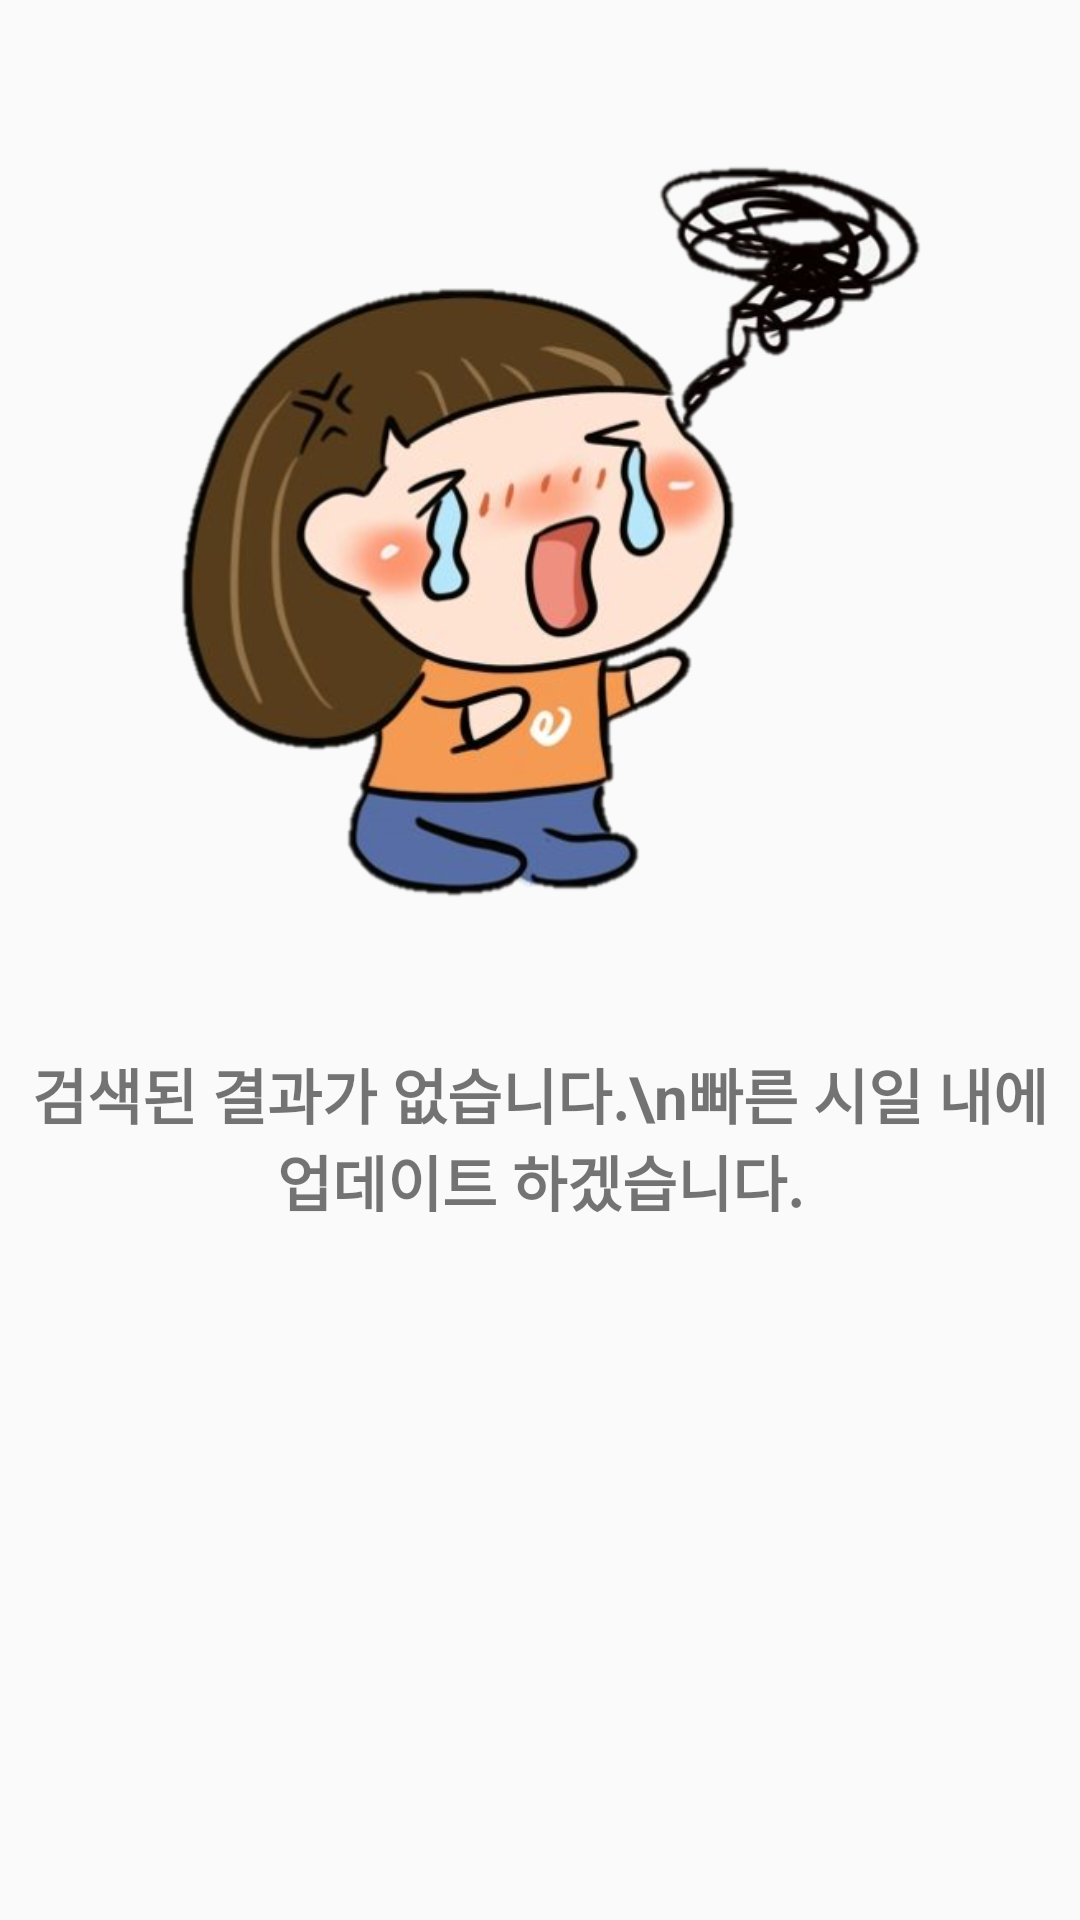

Layout XML and referenced resources for this Android screen:
<!-- AndroidManifest.xml: application theme AppTheme -->
<!-- res/layout/fragment_noresult.xml -->
<?xml version="1.0" encoding="utf-8"?>
<LinearLayout xmlns:android="http://schemas.android.com/apk/res/android"
    xmlns:tools="http://schemas.android.com/tools"
    android:layout_width="match_parent"
    android:layout_height="match_parent"
    android:orientation="vertical"
    tools:context=".Fragment.SuccessFragment">

    <ImageView
        android:layout_width="match_parent"
        android:layout_height="350dp"
        android:src="@drawable/sorryicon" />

    <TextView
        android:layout_width="match_parent"
        android:layout_height="wrap_content"
        android:text="검색된 결과가 없습니다.\n빠른 시일 내에 업데이트 하겠습니다."
        android:textSize="20dp"
        android:textStyle="bold"
        android:gravity="center"
        />

</LinearLayout>
<!-- resources referenced by this layout -->
<resources>
  <!-- drawable sorryicon: png bitmap (drawable-v24, 228079 bytes) -->
  <style name="AppTheme" parent="Theme.MaterialComponents.Light.NoActionBar.Bridge">
          
          <item name="colorPrimary">#000000</item>
          <item name="colorPrimaryDark">#000000</item>
          <item name="colorAccent">#000000</item>
  
      </style>
</resources>
